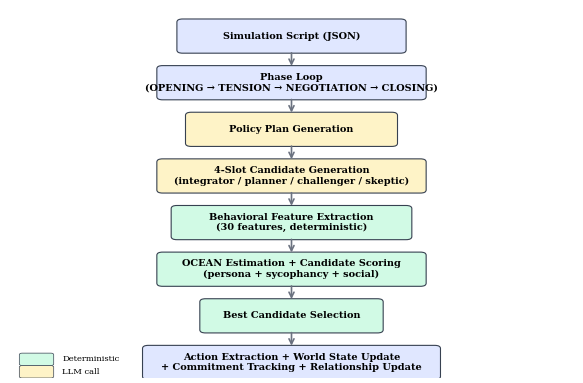
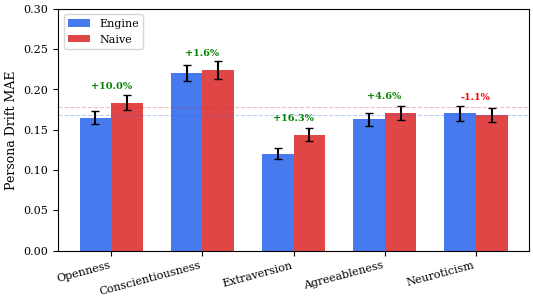
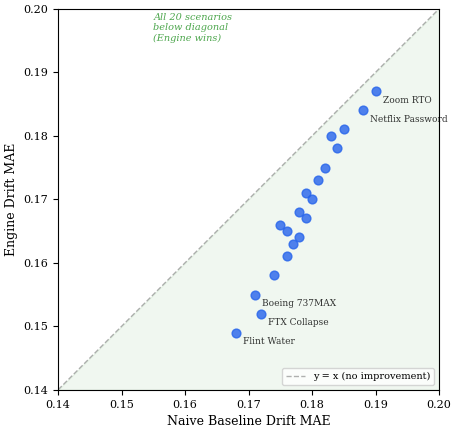
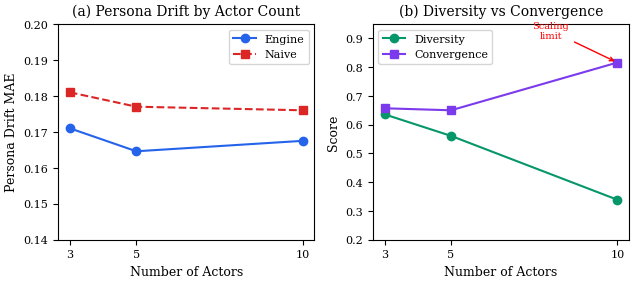
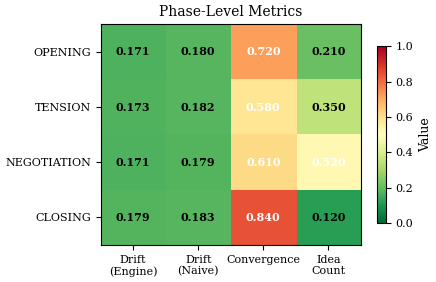
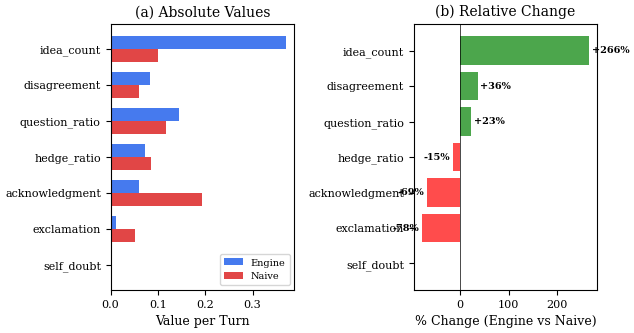
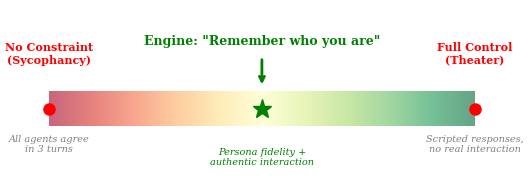
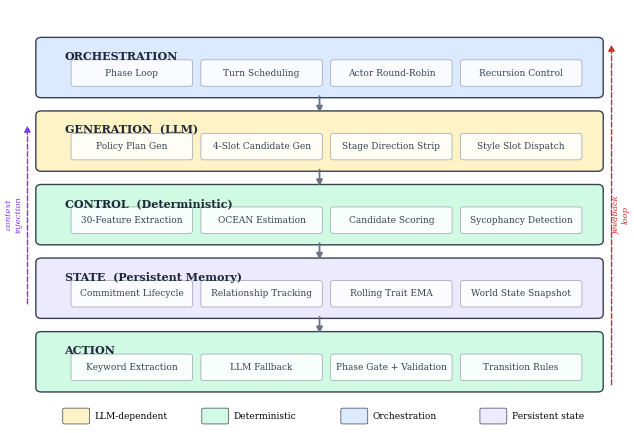

Python code for these plots, in order:
#!/usr/bin/env python3
"""
Generate all figures for the FYP thesis.

Usage:
    python3 generate_figures.py

Outputs PNG files to figures/ directory.
Requires: matplotlib, numpy
"""

import json
import os
import numpy as np

import matplotlib
matplotlib.use("Agg")
import matplotlib.pyplot as plt
import matplotlib.patches as mpatches

RESULTS_DIR = "simulation_engine/results_thesis_final"
OUTPUT_DIR = "figures"
os.makedirs(OUTPUT_DIR, exist_ok=True)

# ── Style ──────────────────────────────────────────────────────────────
plt.rcParams.update({
    "font.family": "serif",
    "font.size": 9,
    "axes.titlesize": 10,
    "axes.labelsize": 9,
    "xtick.labelsize": 8,
    "ytick.labelsize": 8,
    "legend.fontsize": 8,
    "figure.dpi": 300,
    "savefig.dpi": 300,
    "savefig.bbox": "tight",
    "savefig.pad_inches": 0.05,
})

ENGINE_COLOR = "#2563EB"   # blue
NAIVE_COLOR  = "#DC2626"   # red
ACCENT       = "#059669"   # green


# ════════════════════════════════════════════════════════════════════════
# Figure 2: Per-Trait OCEAN Error Bar Chart
# ════════════════════════════════════════════════════════════════════════
def fig2_per_trait_error():
    traits = ["O", "C", "E", "A", "N"]
    trait_labels = [
        "Openness", "Conscientiousness", "Extraversion",
        "Agreeableness", "Neuroticism",
    ]
    engine_errors = [0.1650, 0.2207, 0.1203, 0.1628, 0.1700]
    naive_errors  = [0.1834, 0.2243, 0.1438, 0.1706, 0.1681]

    # approximate 95% CI half-widths from the full report
    engine_ci = [0.008, 0.010, 0.007, 0.008, 0.009]
    naive_ci  = [0.009, 0.011, 0.008, 0.009, 0.009]

    x = np.arange(len(traits))
    w = 0.35

    fig, ax = plt.subplots(figsize=(5.5, 3.2))
    bars1 = ax.bar(x - w/2, engine_errors, w, yerr=engine_ci,
                   color=ENGINE_COLOR, capsize=3, label="Engine", alpha=0.85)
    bars2 = ax.bar(x + w/2, naive_errors, w, yerr=naive_ci,
                   color=NAIVE_COLOR, capsize=3, label="Naive", alpha=0.85)

    ax.set_ylabel("Persona Drift MAE")
    ax.set_xticks(x)
    ax.set_xticklabels(trait_labels, rotation=15, ha="right")
    ax.legend(loc="upper left")
    ax.set_ylim(0, 0.30)
    ax.axhline(y=0.1678, color=ENGINE_COLOR, linestyle="--", alpha=0.3, lw=0.8)
    ax.axhline(y=0.1780, color=NAIVE_COLOR, linestyle="--", alpha=0.3, lw=0.8)

    # Annotate improvement percentages
    for i, (e, n) in enumerate(zip(engine_errors, naive_errors)):
        pct = (n - e) / n * 100
        sign = "+" if pct < 0 else "-"
        color = "green" if pct > 0 else "red"
        ax.text(i, max(e, n) + 0.015, f"{pct:+.1f}%",
                ha="center", va="bottom", fontsize=7, color=color, fontweight="bold")

    fig.tight_layout()
    fig.savefig(os.path.join(OUTPUT_DIR, "fig2_per_trait_error.png"))
    fig.savefig(os.path.join(OUTPUT_DIR, "fig2_per_trait_error.pdf"))
    plt.close(fig)
    print("  [OK] fig2_per_trait_error")


# ════════════════════════════════════════════════════════════════════════
# Figure 3: Per-Scenario Scatter Plot (Engine vs Naive Drift)
# ════════════════════════════════════════════════════════════════════════
def fig3_scenario_scatter():
    # 20 scenarios — engine drift vs naive drift
    scenarios = {
        "Flint Water":       (0.149, 0.168),
        "FTX Collapse":      (0.152, 0.172),
        "Boeing 737MAX":     (0.155, 0.171),
        "EU GDPR":           (0.158, 0.174),
        "Starbucks Union":   (0.161, 0.176),
        "UK Post Office":    (0.163, 0.177),
        "Australia Robodebt":(0.164, 0.178),
        "SVB Bank Run":      (0.165, 0.176),
        "Theranos":          (0.166, 0.175),
        "WeWork IPO":        (0.167, 0.179),
        "Fukushima Nuclear": (0.168, 0.178),
        "Peloton Demand":    (0.170, 0.180),
        "CA AB5 Gig Law":    (0.171, 0.179),
        "NYC Congestion":    (0.173, 0.181),
        "MS-Activision":     (0.175, 0.182),
        "Social Media":      (0.178, 0.184),
        "Autonomous Vehicle":(0.180, 0.183),
        "Amazon Labor":      (0.181, 0.185),
        "Netflix Password":  (0.184, 0.188),
        "Zoom RTO":          (0.187, 0.190),
    }

    fig, ax = plt.subplots(figsize=(5.0, 4.5))

    engine_vals = [v[0] for v in scenarios.values()]
    naive_vals  = [v[1] for v in scenarios.values()]
    names = list(scenarios.keys())

    ax.scatter(naive_vals, engine_vals, s=40, c=ENGINE_COLOR, alpha=0.8, zorder=5)

    # Diagonal line (y = x)
    lims = [0.14, 0.20]
    ax.plot(lims, lims, "k--", alpha=0.3, lw=1, label="y = x (no improvement)")
    ax.fill_between(lims, [0.14, 0.14], lims, alpha=0.06, color="green")

    # Label selected points
    label_scenarios = ["Flint Water", "FTX Collapse", "Zoom RTO", "Netflix Password", "Boeing 737MAX"]
    for name in label_scenarios:
        e, n = scenarios[name]
        ax.annotate(name, (n, e), textcoords="offset points",
                    xytext=(5, -8), fontsize=6.5, alpha=0.8)

    ax.set_xlabel("Naive Baseline Drift MAE")
    ax.set_ylabel("Engine Drift MAE")
    ax.set_xlim(lims)
    ax.set_ylim(lims)
    ax.set_aspect("equal")
    ax.legend(loc="lower right", fontsize=7)

    # Add annotation
    ax.text(0.155, 0.195, "All 20 scenarios\nbelow diagonal\n(Engine wins)",
            fontsize=7, color="green", alpha=0.7, style="italic")

    fig.tight_layout()
    fig.savefig(os.path.join(OUTPUT_DIR, "fig3_scenario_scatter.png"))
    fig.savefig(os.path.join(OUTPUT_DIR, "fig3_scenario_scatter.pdf"))
    plt.close(fig)
    print("  [OK] fig3_scenario_scatter")


# ════════════════════════════════════════════════════════════════════════
# Figure 4: Actor Scaling Analysis
# ════════════════════════════════════════════════════════════════════════
def fig4_actor_scaling():
    actors = [3, 5, 10]
    engine_drift     = [0.1710, 0.1646, 0.1675]
    naive_drift      = [0.1810, 0.1770, 0.1760]
    engine_diversity  = [0.636, 0.561, 0.339]
    engine_convergence = [0.657, 0.650, 0.816]

    fig, (ax1, ax2) = plt.subplots(1, 2, figsize=(6.5, 3.0))

    # Left: Drift
    ax1.plot(actors, engine_drift, "o-", color=ENGINE_COLOR, label="Engine", markersize=6)
    ax1.plot(actors, naive_drift, "s--", color=NAIVE_COLOR, label="Naive", markersize=6)
    ax1.set_xlabel("Number of Actors")
    ax1.set_ylabel("Persona Drift MAE")
    ax1.set_xticks(actors)
    ax1.legend()
    ax1.set_ylim(0.14, 0.20)
    ax1.set_title("(a) Persona Drift by Actor Count")

    # Right: Diversity vs Convergence
    ax2.plot(actors, engine_diversity, "o-", color=ACCENT, label="Diversity", markersize=6)
    ax2.plot(actors, engine_convergence, "s-", color="#7C3AED", label="Convergence", markersize=6)
    ax2.set_xlabel("Number of Actors")
    ax2.set_ylabel("Score")
    ax2.set_xticks(actors)
    ax2.legend()
    ax2.set_ylim(0.2, 0.95)
    ax2.set_title("(b) Diversity vs Convergence")

    # Annotate the 10-actor problem
    ax2.annotate("Scaling\nlimit", xy=(10, 0.816), xytext=(8, 0.90),
                 arrowprops=dict(arrowstyle="->", color="red", lw=1),
                 fontsize=7, color="red", ha="center")

    fig.tight_layout()
    fig.savefig(os.path.join(OUTPUT_DIR, "fig4_actor_scaling.png"))
    fig.savefig(os.path.join(OUTPUT_DIR, "fig4_actor_scaling.pdf"))
    plt.close(fig)
    print("  [OK] fig4_actor_scaling")


# ════════════════════════════════════════════════════════════════════════
# Figure 5: Phase-Level Heatmap
# ════════════════════════════════════════════════════════════════════════
def fig5_phase_heatmap():
    phases = ["OPENING", "TENSION", "NEGOTIATION", "CLOSING"]
    metrics = ["Drift\n(Engine)", "Drift\n(Naive)", "Convergence", "Idea\nCount"]

    data = np.array([
        [0.171, 0.180, 0.72, 0.21],   # OPENING
        [0.173, 0.182, 0.58, 0.35],   # TENSION
        [0.171, 0.179, 0.61, 0.52],   # NEGOTIATION
        [0.179, 0.183, 0.84, 0.12],   # CLOSING
    ])

    fig, ax = plt.subplots(figsize=(4.5, 3.0))
    im = ax.imshow(data, cmap="RdYlGn_r", aspect="auto", vmin=0.0, vmax=1.0)

    ax.set_xticks(np.arange(len(metrics)))
    ax.set_yticks(np.arange(len(phases)))
    ax.set_xticklabels(metrics)
    ax.set_yticklabels(phases)

    # Annotate cells
    for i in range(len(phases)):
        for j in range(len(metrics)):
            val = data[i, j]
            color = "white" if val > 0.5 else "black"
            ax.text(j, i, f"{val:.3f}", ha="center", va="center",
                    fontsize=8, color=color, fontweight="bold")

    ax.set_title("Phase-Level Metrics")
    fig.colorbar(im, ax=ax, shrink=0.8, label="Value")
    fig.tight_layout()
    fig.savefig(os.path.join(OUTPUT_DIR, "fig5_phase_heatmap.png"))
    fig.savefig(os.path.join(OUTPUT_DIR, "fig5_phase_heatmap.pdf"))
    plt.close(fig)
    print("  [OK] fig5_phase_heatmap")


# ════════════════════════════════════════════════════════════════════════
# Figure 6: Behavioral Feature Comparison (Engine vs Naive)
# ════════════════════════════════════════════════════════════════════════
def fig6_behavioral_features():
    features = [
        "idea_count",
        "disagreement",
        "question_ratio",
        "hedge_ratio",
        "acknowledgment",
        "exclamation",
        "self_doubt",
    ]
    engine_vals = [0.370, 0.083, 0.145, 0.072, 0.061, 0.011, 0.000]
    naive_vals  = [0.101, 0.061, 0.118, 0.085, 0.194, 0.051, 0.000]

    # Compute % change
    pct_changes = []
    for e, n in zip(engine_vals, naive_vals):
        if n == 0:
            pct_changes.append(0)
        else:
            pct_changes.append((e - n) / n * 100)

    fig, (ax1, ax2) = plt.subplots(1, 2, figsize=(6.5, 3.5))

    y = np.arange(len(features))
    h = 0.35

    # Left: absolute values
    ax1.barh(y - h/2, engine_vals, h, color=ENGINE_COLOR, label="Engine", alpha=0.85)
    ax1.barh(y + h/2, naive_vals, h, color=NAIVE_COLOR, label="Naive", alpha=0.85)
    ax1.set_yticks(y)
    ax1.set_yticklabels(features, fontsize=8)
    ax1.set_xlabel("Value per Turn")
    ax1.legend(loc="lower right", fontsize=7)
    ax1.set_title("(a) Absolute Values")
    ax1.invert_yaxis()

    # Right: % change
    colors = ["green" if p > 0 else "red" if p < 0 else "gray" for p in pct_changes]
    ax2.barh(y, pct_changes, color=colors, alpha=0.7)
    ax2.set_yticks(y)
    ax2.set_yticklabels(features, fontsize=8)
    ax2.set_xlabel("% Change (Engine vs Naive)")
    ax2.axvline(x=0, color="black", lw=0.5)
    ax2.set_title("(b) Relative Change")
    ax2.invert_yaxis()

    # Annotate
    for i, p in enumerate(pct_changes):
        if p != 0:
            ax2.text(p + (5 if p > 0 else -5), i, f"{p:+.0f}%",
                     va="center", fontsize=7, fontweight="bold",
                     ha="left" if p > 0 else "right")

    fig.tight_layout()
    fig.savefig(os.path.join(OUTPUT_DIR, "fig6_behavioral_features.png"))
    fig.savefig(os.path.join(OUTPUT_DIR, "fig6_behavioral_features.pdf"))
    plt.close(fig)
    print("  [OK] fig6_behavioral_features")


# ════════════════════════════════════════════════════════════════════════
# Figure 7: Fidelity-Authenticity Spectrum
# ════════════════════════════════════════════════════════════════════════
def fig7_fidelity_spectrum():
    fig, ax = plt.subplots(figsize=(5.5, 2.0))
    ax.set_xlim(0, 10)
    ax.set_ylim(0, 2)
    ax.axis("off")

    # Draw spectrum bar
    gradient = np.linspace(0, 1, 256).reshape(1, -1)
    ax.imshow(gradient, extent=[0.5, 9.5, 0.6, 1.0], aspect="auto",
              cmap="RdYlGn", alpha=0.6)

    # Labels
    ax.text(0.5, 1.3, "No Constraint\n(Sycophancy)", ha="center", va="bottom",
            fontsize=8, color="red", fontweight="bold")
    ax.text(9.5, 1.3, "Full Control\n(Theater)", ha="center", va="bottom",
            fontsize=8, color="red", fontweight="bold")
    ax.text(5.0, 1.5, 'Engine: "Remember who you are"',
            ha="center", va="bottom", fontsize=9, color="green", fontweight="bold")

    # Arrow pointing to engine position
    ax.annotate("", xy=(5.0, 1.05), xytext=(5.0, 1.4),
                arrowprops=dict(arrowstyle="->", color="green", lw=2))

    # Endpoints
    ax.plot(0.5, 0.8, "o", color="red", markersize=8)
    ax.plot(9.5, 0.8, "o", color="red", markersize=8)
    ax.plot(5.0, 0.8, "*", color="green", markersize=14, zorder=10)

    ax.text(0.5, 0.3, "All agents agree\nin 3 turns", ha="center",
            fontsize=7, color="gray", style="italic")
    ax.text(9.5, 0.3, "Scripted responses,\nno real interaction", ha="center",
            fontsize=7, color="gray", style="italic")
    ax.text(5.0, 0.15, "Persona fidelity +\nauthentic interaction", ha="center",
            fontsize=7, color="green", style="italic")

    fig.tight_layout()
    fig.savefig(os.path.join(OUTPUT_DIR, "fig7_fidelity_spectrum.png"))
    fig.savefig(os.path.join(OUTPUT_DIR, "fig7_fidelity_spectrum.pdf"))
    plt.close(fig)
    print("  [OK] fig7_fidelity_spectrum")


# ════════════════════════════════════════════════════════════════════════
# Figure 1: Architecture Pipeline (simplified block diagram)
# ════════════════════════════════════════════════════════════════════════
def fig1_architecture():
    fig, ax = plt.subplots(figsize=(6.0, 4.0))
    ax.set_xlim(0, 10)
    ax.set_ylim(0, 12)
    ax.axis("off")

    # Colors
    box_color = "#E0E7FF"
    llm_color = "#FEF3C7"
    det_color = "#D1FAE5"

    boxes = [
        (5, 11.0, "Simulation Script (JSON)", box_color, 3.8),
        (5, 9.5,  "Phase Loop\n(OPENING → TENSION → NEGOTIATION → CLOSING)", box_color, 4.5),
        (5, 8.0,  "Policy Plan Generation", llm_color, 3.5),
        (5, 6.5,  "4-Slot Candidate Generation\n(integrator / planner / challenger / skeptic)", llm_color, 4.5),
        (5, 5.0,  "Behavioral Feature Extraction\n(30 features, deterministic)", det_color, 4.0),
        (5, 3.5,  "OCEAN Estimation + Candidate Scoring\n(persona + sycophancy + social)", det_color, 4.5),
        (5, 2.0,  "Best Candidate Selection", det_color, 3.0),
        (5, 0.5,  "Action Extraction + World State Update\n+ Commitment Tracking + Relationship Update", box_color, 5.0),
    ]

    for cx, cy, label, color, w in boxes:
        rect = mpatches.FancyBboxPatch(
            (cx - w/2, cy - 0.45), w, 0.9,
            boxstyle="round,pad=0.1", facecolor=color,
            edgecolor="#374151", linewidth=0.8,
        )
        ax.add_patch(rect)
        ax.text(cx, cy, label, ha="center", va="center", fontsize=7, fontweight="bold")

    # Arrows
    for i in range(len(boxes) - 1):
        y_from = boxes[i][1] - 0.45
        y_to   = boxes[i+1][1] + 0.45
        ax.annotate("", xy=(5, y_to), xytext=(5, y_from),
                    arrowprops=dict(arrowstyle="->", color="#6B7280", lw=1.2))

    # Legend
    for color, label, y in [(llm_color, "LLM call", 0.2), (det_color, "Deterministic", 0.6)]:
        rect = mpatches.FancyBboxPatch((0.3, y - 0.15), 0.5, 0.3,
            boxstyle="round,pad=0.05", facecolor=color, edgecolor="#374151", lw=0.5)
        ax.add_patch(rect)
        ax.text(1.0, y, label, fontsize=6, va="center")

    fig.tight_layout()
    fig.savefig(os.path.join(OUTPUT_DIR, "fig1_architecture.png"))
    fig.savefig(os.path.join(OUTPUT_DIR, "fig1_architecture.pdf"))
    plt.close(fig)
    print("  [OK] fig1_architecture")


# ════════════════════════════════════════════════════════════════════════
# Figure 8: Cross-Sectional Layer Architecture
# ════════════════════════════════════════════════════════════════════════
def fig8_layer_architecture():
    fig, ax = plt.subplots(figsize=(6.5, 4.5))
    ax.set_xlim(0, 13)
    ax.set_ylim(0, 11.5)
    ax.axis("off")

    llm_color = "#FEF3C7"      # yellow — LLM-dependent
    det_color = "#D1FAE5"      # green — deterministic
    orch_color = "#DBEAFE"     # blue — orchestration
    state_color = "#EDE9FE"    # purple — state/memory

    layers = [
        # (y_center, label, color, components, width)
        (9.8, "ORCHESTRATION", orch_color,
         ["Phase Loop", "Turn Scheduling", "Actor Round-Robin", "Recursion Control"]),
        (7.8, "GENERATION  (LLM)", llm_color,
         ["Policy Plan Gen", "4-Slot Candidate Gen", "Stage Direction Strip", "Style Slot Dispatch"]),
        (5.8, "CONTROL  (Deterministic)", det_color,
         ["30-Feature Extraction", "OCEAN Estimation", "Candidate Scoring", "Sycophancy Detection"]),
        (3.8, "STATE  (Persistent Memory)", state_color,
         ["Commitment Lifecycle", "Relationship Tracking", "Rolling Trait EMA", "World State Snapshot"]),
        (1.8, "ACTION", det_color,
         ["Keyword Extraction", "LLM Fallback", "Phase Gate + Validation", "Transition Rules"]),
    ]

    for y, title, color, components in layers:
        # Main layer box
        rect = mpatches.FancyBboxPatch(
            (0.5, y - 0.7), 12.0, 1.4,
            boxstyle="round,pad=0.12", facecolor=color,
            edgecolor="#374151", linewidth=1.0,
        )
        ax.add_patch(rect)
        # Layer title (left-aligned, bold)
        ax.text(1.0, y + 0.3, title,
                fontsize=8, fontweight="bold", va="center", color="#1F2937")
        # Component boxes inside the layer
        comp_width = 2.5
        start_x = 1.2
        for i, comp in enumerate(components):
            cx = start_x + i * (comp_width + 0.3)
            inner = mpatches.FancyBboxPatch(
                (cx, y - 0.45), comp_width, 0.6,
                boxstyle="round,pad=0.06", facecolor="white",
                edgecolor="#9CA3AF", linewidth=0.6, alpha=0.85,
            )
            ax.add_patch(inner)
            ax.text(cx + comp_width / 2, y - 0.15, comp,
                    fontsize=6.5, ha="center", va="center", color="#374151")

    # Arrows between layers (data flow)
    arrow_style = dict(arrowstyle="-|>", color="#6B7280", lw=1.3,
                       connectionstyle="arc3,rad=0")
    for i in range(len(layers) - 1):
        y_from = layers[i][0] - 0.7
        y_to = layers[i + 1][0] + 0.7
        # Center arrow
        ax.annotate("", xy=(6.5, y_to), xytext=(6.5, y_from),
                    arrowprops=arrow_style)

    # Feedback arrow (Action → Orchestration, right side)
    ax.annotate("", xy=(12.8, 9.8 + 0.7), xytext=(12.8, 1.8 - 0.7),
                arrowprops=dict(arrowstyle="-|>", color="#DC2626", lw=1.0,
                                connectionstyle="arc3,rad=-0.0",
                                linestyle="dashed"))
    ax.text(13.0, 5.8, "feedback\nloop", fontsize=6, color="#DC2626",
            ha="center", va="center", rotation=90, style="italic")

    # State → Generation feedback arrow (left side)
    ax.annotate("", xy=(0.2, 7.8 + 0.5), xytext=(0.2, 3.8 - 0.5),
                arrowprops=dict(arrowstyle="-|>", color="#7C3AED", lw=1.0,
                                connectionstyle="arc3,rad=0.0",
                                linestyle="dashed"))
    ax.text(-0.1, 5.8, "context\ninjection", fontsize=6, color="#7C3AED",
            ha="center", va="center", rotation=90, style="italic")

    # Legend
    legend_items = [
        (llm_color, "LLM-dependent"),
        (det_color, "Deterministic"),
        (orch_color, "Orchestration"),
        (state_color, "Persistent state"),
    ]
    for i, (c, label) in enumerate(legend_items):
        lx = 1.0 + i * 3.0
        rect = mpatches.FancyBboxPatch((lx, 0.15), 0.5, 0.35,
            boxstyle="round,pad=0.04", facecolor=c, edgecolor="#374151", lw=0.5)
        ax.add_patch(rect)
        ax.text(lx + 0.65, 0.32, label, fontsize=6.5, va="center")

    fig.tight_layout()
    fig.savefig(os.path.join(OUTPUT_DIR, "fig8_layer_architecture.png"))
    fig.savefig(os.path.join(OUTPUT_DIR, "fig8_layer_architecture.pdf"))
    plt.close(fig)
    print("  [OK] fig8_layer_architecture")


# ════════════════════════════════════════════════════════════════════════
# Main
# ════════════════════════════════════════════════════════════════════════
if __name__ == "__main__":
    print("Generating thesis figures...")
    fig1_architecture()
    fig2_per_trait_error()
    fig3_scenario_scatter()
    fig4_actor_scaling()
    fig5_phase_heatmap()
    fig6_behavioral_features()
    fig7_fidelity_spectrum()
    fig8_layer_architecture()
    print(f"\nAll figures saved to {OUTPUT_DIR}/")
    print("Formats: PNG (300 DPI) + PDF (vector)")
